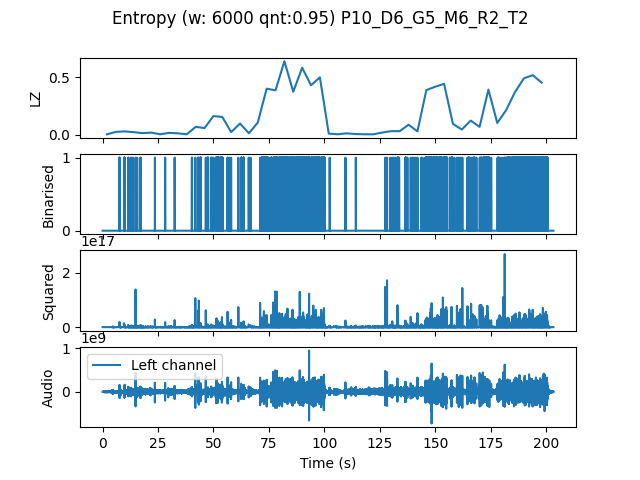

The file beside this chart, header and first rows:
, t0, LZ, CTW
mean, 304980, 0.1706, 0.2917
0.0, 0.0, 0.004184, 0.0004299
4.0, 4.0, 0.0251, 0.02396
8.0, 8.0, 0.02929, 0.03306
12.0, 12.0, 0.02301, 0.02093
16.0, 16.0, 0.01464, 0.01017
20.0, 20.0, 0.01883, 0.01238
24.0, 24.0, 0.004184, 0.0004299
28.0, 28.0, 0.01673, 0.008256
32.0, 32.0, 0.01255, 0.007711
36.0, 36.0, 0.004184, 0.0004299
40.0, 40.0, 0.06903, 0.0873
44.0, 44.0, 0.05857, 0.06507
48.0, 48.0, 0.1632, 0.428
52.0, 52.0, 0.1548, 0.2558
56.0, 56.0, 0.02301, 0.01789
60.0, 60.0, 0.09831, 0.1473
64.0, 64.0, 0.01255, 0.008795
68.0, 68.0, 0.1067, 0.2503
72.0, 72.0, 0.4016, 1.531
76.0, 76.0, 0.387, 0.7473
80.0, 80.0, 0.6401, 0.7936
84.0, 84.0, 0.3744, 0.4663
88.0, 88.0, 0.5836, 0.7232
92.0, 92.0, 0.4309, 0.709
96.0, 96.0, 0.4999, 0.6484
100.0, 100.0, 0.01046, 0.004336
104.0, 104.0, 0.004184, 0.0004299
108.0, 108.0, 0.01255, 0.005749
112.0, 112.0, 0.006275, 0.002385
116.0, 116.0, 0.004184, 0.0004299
120.0, 120.0, 0.004184, 0.0004299
124.0, 124.0, 0.01883, 0.009509
128.0, 128.0, 0.03138, 0.02401
132.0, 132.0, 0.03138, 0.04311
136.0, 136.0, 0.08786, 0.1336
140.0, 140.0, 0.02929, 0.03276
144.0, 144.0, 0.3891, 0.5527
148.0, 148.0, 0.4184, 0.6212
152.0, 152.0, 0.4435, 1.987
156.0, 156.0, 0.09413, 0.1261
160.0, 160.0, 0.04602, 0.04081
164.0, 164.0, 0.1234, 0.1631
168.0, 168.0, 0.06903, 0.06574
172.0, 172.0, 0.3933, 1.03
176.0, 176.0, 0.1025, 0.117
180.0, 180.0, 0.2155, 0.281
184.0, 184.0, 0.3723, 0.4541
188.0, 188.0, 0.4916, 0.5911
192.0, 192.0, 0.5188, 0.6423
196.0, 196.0, 0.4539, 0.6572
